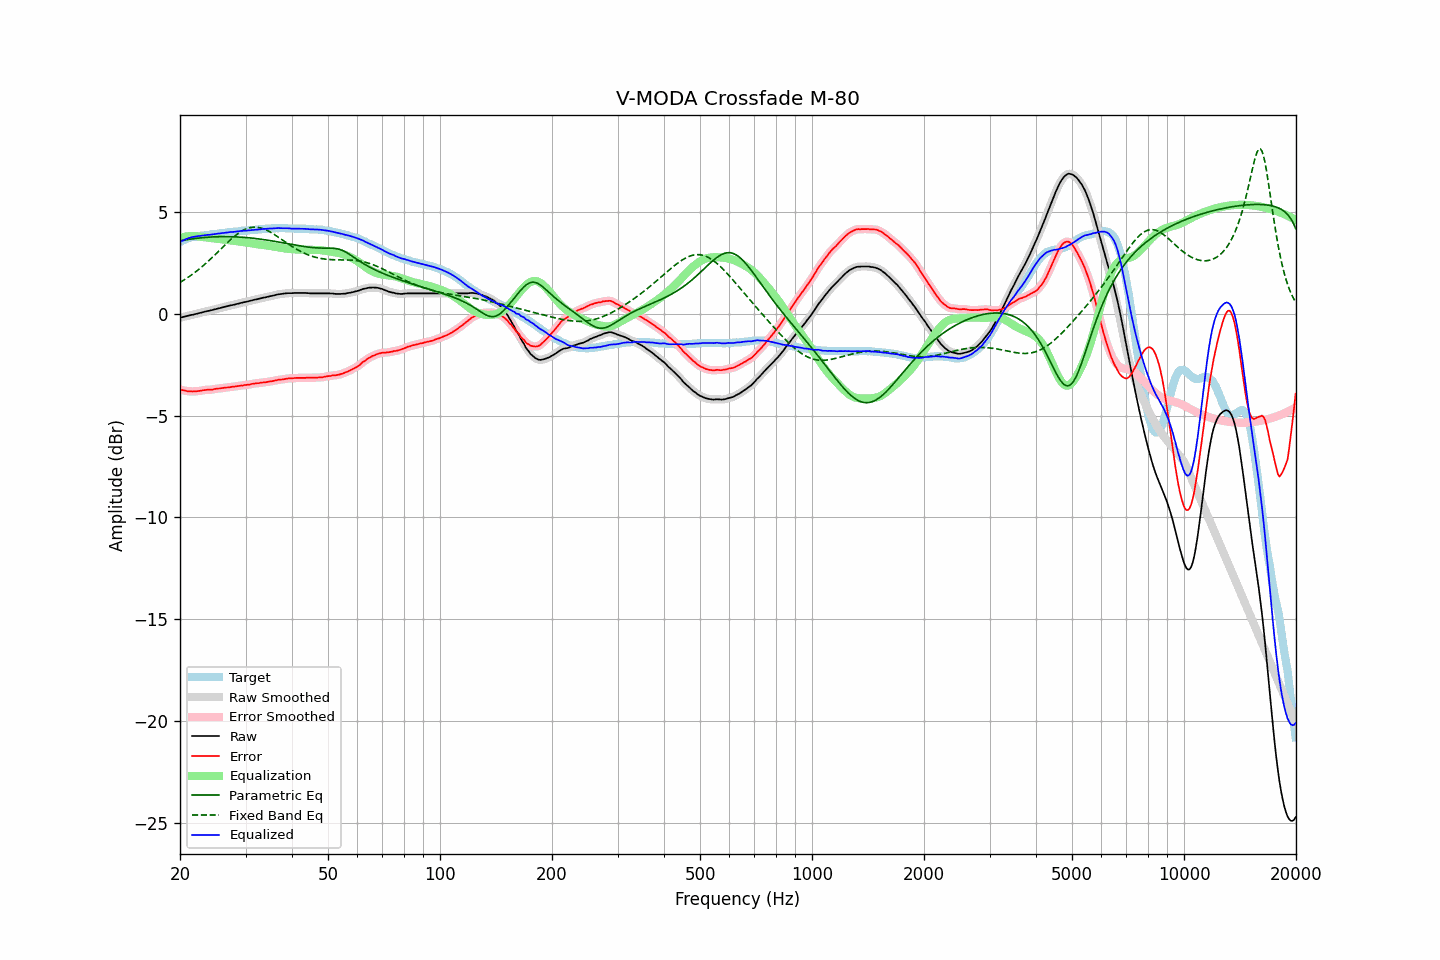

The file beside this chart, header and first rows:
frequency, raw, error, smoothed, error_smoothed, equalization, parametric_eq, fixed_band_eq, equalized_raw, equalized_smoothed, target
20.00, -0.20, -3.72, -0.20, -3.72, 3.72, 3.58, 1.54, 3.52, 3.52, 3.52
20.20, -0.18, -3.74, -0.18, -3.74, 3.74, 3.60, 1.59, 3.57, 3.57, 3.56
20.40, -0.16, -3.76, -0.16, -3.76, 3.76, 3.61, 1.63, 3.61, 3.60, 3.60
20.61, -0.14, -3.77, -0.14, -3.78, 3.78, 3.62, 1.68, 3.64, 3.64, 3.63
20.81, -0.12, -3.79, -0.12, -3.79, 3.79, 3.64, 1.73, 3.68, 3.68, 3.67
21.02, -0.10, -3.81, -0.10, -3.81, 3.80, 3.65, 1.79, 3.71, 3.71, 3.71
21.23, -0.08, -3.81, -0.08, -3.82, 3.81, 3.66, 1.84, 3.73, 3.73, 3.73
21.44, -0.06, -3.81, -0.06, -3.82, 3.82, 3.67, 1.90, 3.76, 3.75, 3.75
21.66, -0.05, -3.82, -0.05, -3.82, 3.82, 3.68, 1.95, 3.77, 3.77, 3.77
21.87, -0.03, -3.81, -0.03, -3.82, 3.82, 3.69, 2.01, 3.79, 3.79, 3.78
22.09, -0.01, -3.81, -0.01, -3.81, 3.81, 3.70, 2.07, 3.80, 3.80, 3.80
22.31, 0.01, -3.80, 0.01, -3.80, 3.80, 3.71, 2.13, 3.81, 3.81, 3.81
22.54, 0.03, -3.79, 0.03, -3.79, 3.79, 3.72, 2.20, 3.82, 3.82, 3.82
22.76, 0.05, -3.78, 0.05, -3.78, 3.78, 3.73, 2.26, 3.83, 3.83, 3.83
22.99, 0.07, -3.76, 0.07, -3.77, 3.77, 3.74, 2.33, 3.84, 3.84, 3.83
23.22, 0.09, -3.75, 0.09, -3.75, 3.76, 3.74, 2.40, 3.85, 3.85, 3.84
23.45, 0.11, -3.74, 0.11, -3.74, 3.75, 3.75, 2.47, 3.86, 3.86, 3.85
23.69, 0.13, -3.73, 0.13, -3.74, 3.74, 3.76, 2.54, 3.87, 3.87, 3.86
23.92, 0.14, -3.73, 0.14, -3.74, 3.73, 3.76, 2.61, 3.87, 3.88, 3.87
24.16, 0.16, -3.73, 0.16, -3.73, 3.72, 3.77, 2.69, 3.89, 3.89, 3.89
24.40, 0.18, -3.73, 0.18, -3.72, 3.72, 3.77, 2.76, 3.90, 3.90, 3.91
24.65, 0.20, -3.70, 0.20, -3.71, 3.71, 3.78, 2.84, 3.91, 3.91, 3.90
24.89, 0.22, -3.69, 0.22, -3.69, 3.70, 3.78, 2.91, 3.92, 3.92, 3.91
25.14, 0.24, -3.68, 0.24, -3.68, 3.69, 3.78, 2.99, 3.93, 3.93, 3.92
25.39, 0.26, -3.67, 0.26, -3.68, 3.68, 3.78, 3.07, 3.94, 3.94, 3.93
25.65, 0.28, -3.67, 0.28, -3.67, 3.67, 3.79, 3.15, 3.95, 3.95, 3.95
25.91, 0.30, -3.65, 0.30, -3.66, 3.65, 3.79, 3.22, 3.96, 3.96, 3.95
26.16, 0.32, -3.64, 0.32, -3.64, 3.65, 3.79, 3.30, 3.97, 3.97, 3.96
26.43, 0.34, -3.63, 0.34, -3.63, 3.64, 3.79, 3.38, 3.98, 3.98, 3.97
26.69, 0.36, -3.62, 0.36, -3.63, 3.63, 3.79, 3.46, 3.99, 3.99, 3.98
26.96, 0.38, -3.62, 0.38, -3.62, 3.62, 3.79, 3.53, 4.00, 4.00, 4.00
27.23, 0.40, -3.61, 0.40, -3.61, 3.61, 3.79, 3.60, 4.01, 4.01, 4.01
27.50, 0.42, -3.59, 0.42, -3.60, 3.60, 3.78, 3.68, 4.02, 4.01, 4.01
27.77, 0.43, -3.58, 0.43, -3.59, 3.59, 3.78, 3.74, 4.02, 4.02, 4.01
28.05, 0.45, -3.58, 0.45, -3.58, 3.58, 3.78, 3.81, 4.03, 4.03, 4.03
28.33, 0.47, -3.56, 0.47, -3.57, 3.57, 3.77, 3.87, 4.04, 4.04, 4.03
28.62, 0.49, -3.55, 0.49, -3.55, 3.55, 3.77, 3.93, 4.04, 4.05, 4.04
28.90, 0.51, -3.54, 0.51, -3.54, 3.54, 3.77, 3.99, 4.05, 4.05, 4.05
29.19, 0.53, -3.52, 0.53, -3.53, 3.53, 3.76, 4.04, 4.06, 4.06, 4.05
29.48, 0.55, -3.53, 0.55, -3.52, 3.52, 3.76, 4.08, 4.07, 4.07, 4.08
29.78, 0.57, -3.50, 0.57, -3.51, 3.51, 3.75, 4.13, 4.08, 4.08, 4.07
30.08, 0.58, -3.50, 0.58, -3.50, 3.50, 3.74, 4.16, 4.08, 4.08, 4.08
30.38, 0.60, -3.48, 0.60, -3.49, 3.49, 3.74, 4.19, 4.09, 4.09, 4.08
30.68, 0.62, -3.48, 0.62, -3.48, 3.47, 3.73, 4.22, 4.10, 4.09, 4.10
30.99, 0.64, -3.46, 0.64, -3.46, 3.46, 3.72, 4.23, 4.10, 4.10, 4.10
31.30, 0.66, -3.44, 0.66, -3.45, 3.45, 3.71, 4.25, 4.11, 4.11, 4.10
31.61, 0.68, -3.43, 0.68, -3.43, 3.44, 3.70, 4.25, 4.12, 4.12, 4.11
31.93, 0.70, -3.42, 0.70, -3.42, 3.43, 3.69, 4.25, 4.13, 4.12, 4.12
32.24, 0.71, -3.41, 0.71, -3.42, 3.42, 3.68, 4.25, 4.13, 4.13, 4.12
32.57, 0.73, -3.41, 0.73, -3.41, 3.40, 3.67, 4.23, 4.14, 4.14, 4.14
32.89, 0.75, -3.39, 0.75, -3.39, 3.39, 3.66, 4.22, 4.15, 4.15, 4.14
33.22, 0.77, -3.38, 0.77, -3.39, 3.39, 3.65, 4.20, 4.16, 4.16, 4.15
33.55, 0.79, -3.37, 0.79, -3.37, 3.38, 3.64, 4.17, 4.17, 4.16, 4.16
33.89, 0.80, -3.37, 0.80, -3.37, 3.37, 3.63, 4.14, 4.17, 4.17, 4.17
34.23, 0.82, -3.35, 0.82, -3.35, 3.35, 3.62, 4.10, 4.18, 4.18, 4.17
34.57, 0.84, -3.34, 0.84, -3.34, 3.34, 3.61, 4.06, 4.18, 4.18, 4.18
34.92, 0.86, -3.32, 0.86, -3.33, 3.33, 3.59, 4.02, 4.19, 4.19, 4.18
35.27, 0.87, -3.32, 0.87, -3.32, 3.31, 3.58, 3.97, 4.19, 4.19, 4.19
35.62, 0.89, -3.30, 0.89, -3.30, 3.30, 3.57, 3.92, 4.19, 4.19, 4.19
35.97, 0.91, -3.28, 0.91, -3.29, 3.29, 3.55, 3.87, 4.20, 4.20, 4.19
... 635 more rows
